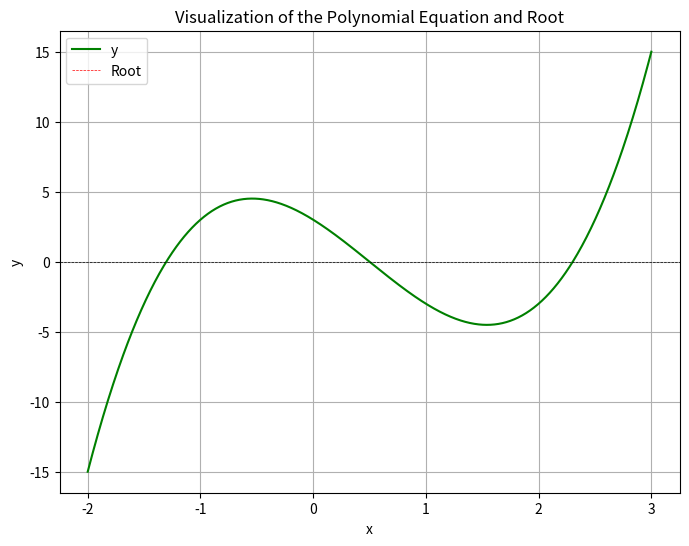

Reproduce this figure in Python.
import numpy as np
import matplotlib.pyplot as plt

# Parameter
x_awal = -2.0
x_akhir = -1.0
dx = 0.0001
err_m = 0.0001

# Fungsi
def fungsi(x):
    return 2*x**3 - 3*x**2 - 5*x + 3

# Iterasi
x = x_awal
y = fungsi(x)
i = 0

while x < x_akhir and abs(y) > err_m:
    i += 1
    x += dx
    y = fungsi(x)

# Cek keberhasilan pencarian akar
if abs(y) < err_m:
    print("Pencarian akar berhasil.")
    akar = x
else:
    print("Pencarian akar gagal, silahkan perkecil dx atau perbesar error margin.")
    akar = np.nan
print("Banyaknya iterasi:", i)
print("x =", x)
print("y =", y)

# Visualisasi Kurva
x = np.linspace(-2, 3, 1000)
plt.figure(figsize=(8, 6))
plt.plot(x, fungsi(x), '-g', label='y')
plt.axhline(0, color='black', linewidth=0.5, linestyle='--')

# Tampilkan akar pada grafik
plt.axvline(akar, color='red', linewidth=0.5, linestyle='--', label='Root')
plt.text(akar, 0.5, f'Akar: {akar:.4f}', color='red')

plt.legend()
plt.grid()
plt.title('Visualization of the Polynomial Equation and Root')
plt.xlabel('x')
plt.ylabel('y')
plt.show()